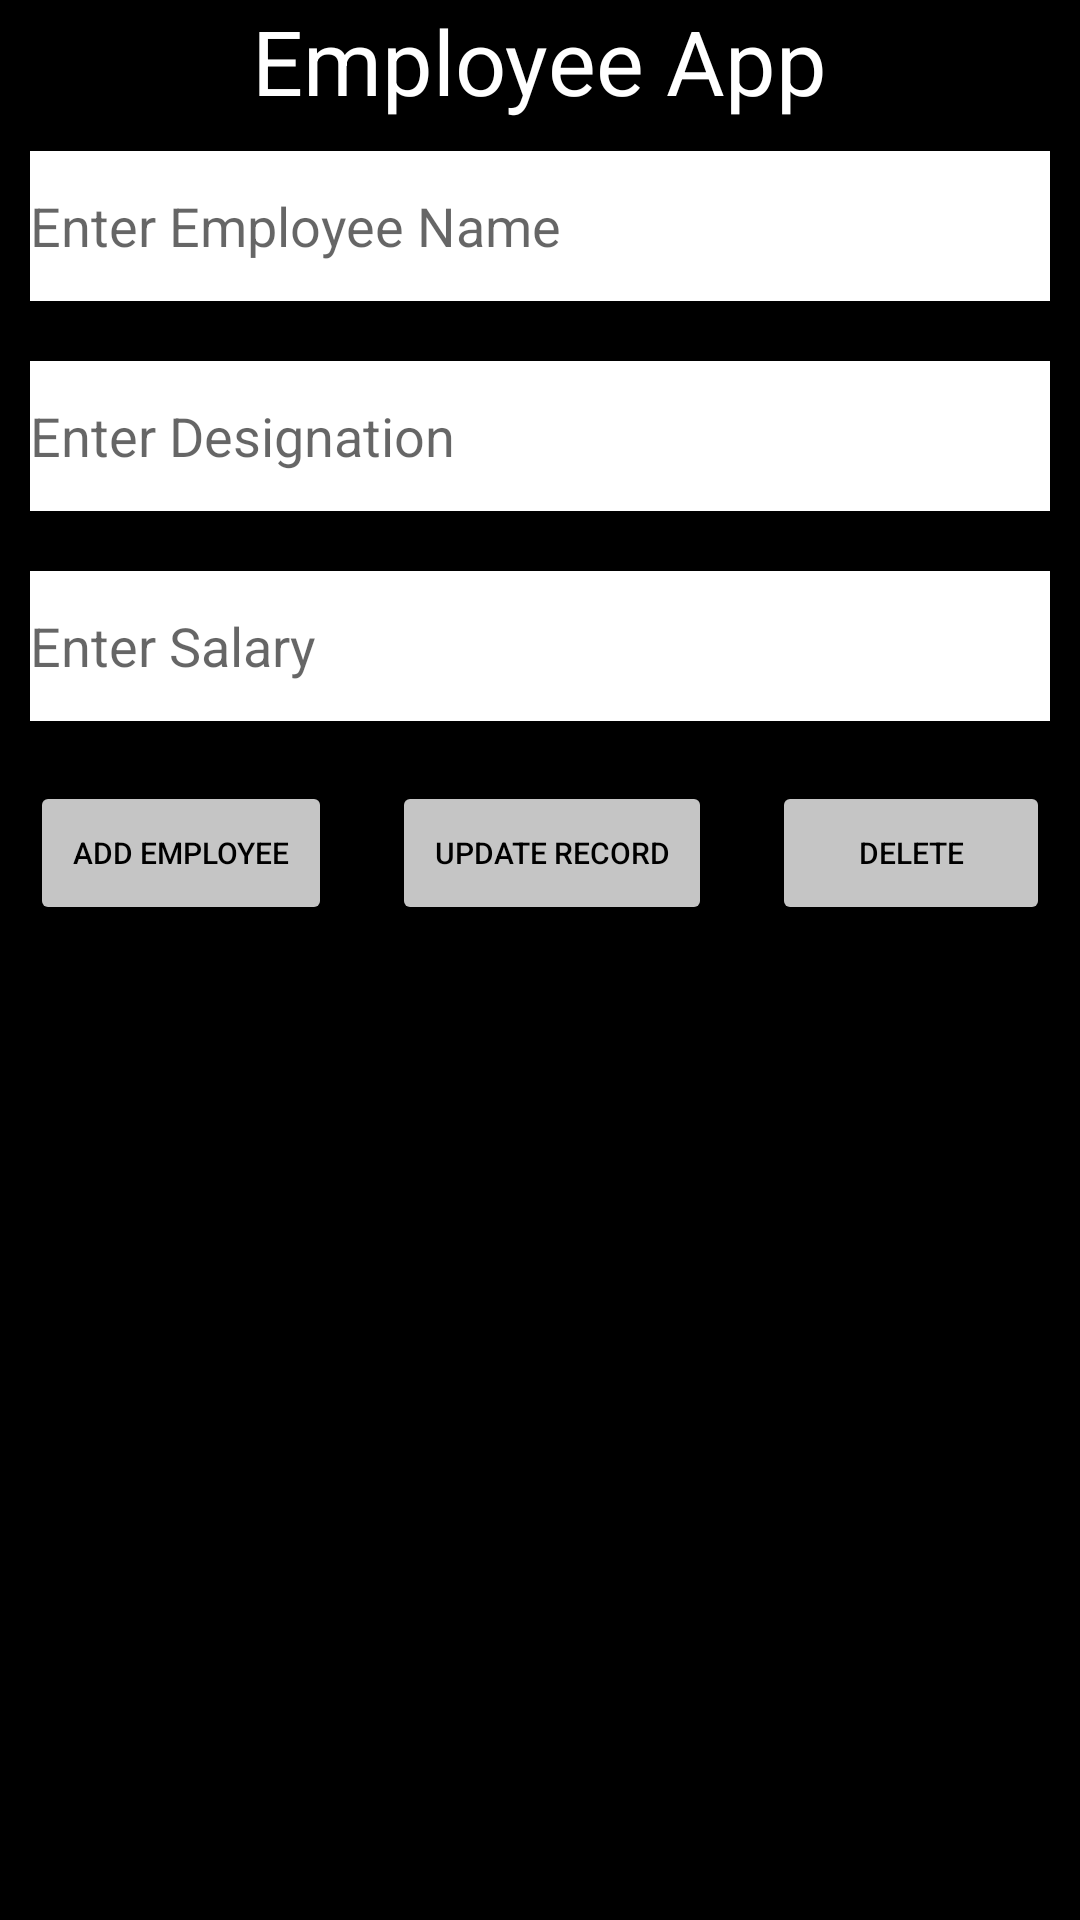

Here is an Android app screen rendered from its layout file. Give the layout XML and the strings, colors and styles it references.
<!-- AndroidManifest.xml: application theme Theme.Practical_Employee -->
<!-- res/layout/activity_main.xml -->
<?xml version="1.0" encoding="utf-8"?>
<LinearLayout xmlns:android="http://schemas.android.com/apk/res/android"
    xmlns:app="http://schemas.android.com/apk/res-auto"
    xmlns:tools="http://schemas.android.com/tools"
    android:layout_width="match_parent"
    android:layout_height="match_parent"
    android:background="@color/black"
    android:orientation="vertical">
    tools:context=".MainActivity"

    <TextView
        android:layout_width="wrap_content"
        android:layout_height="wrap_content"
        android:text="Employee App"
        android:textColor="#FFFFFF"
        android:textSize="30sp"
        android:layout_gravity="center"/>
    <EditText
        android:id="@+id/edName"
        android:layout_width="match_parent"
        android:layout_height="50dp"
        android:layout_margin="10dp"
        android:background="@color/white"
        android:hint="Enter Employee Name"/>
    <EditText
        android:id="@+id/edDes"
        android:layout_width="match_parent"
        android:layout_height="50dp"
        android:layout_margin="10dp"
        android:background="@color/white"
        android:hint="Enter Designation"/>
    <EditText
        android:id="@+id/edSalary"
        android:layout_width="match_parent"
        android:layout_height="50dp"
        android:layout_margin="10dp"
        android:background="@color/white"
        android:hint="Enter Salary"/>
    <LinearLayout
        android:layout_width="match_parent"
        android:layout_height="wrap_content"
        android:orientation="horizontal"
        android:weightSum="3">
        <Button
            android:id="@+id/btAdd"
            android:layout_width="wrap_content"
            android:layout_height="wrap_content"
            android:text="Add Employee"
            android:layout_weight="1"
            android:textSize="10sp"
            android:backgroundTint="#C5C5C5"
            android:textColor="@color/black"
            android:layout_margin="10dp"/>
        <Button
            android:id="@+id/btUpdate"
            android:layout_width="wrap_content"
            android:layout_height="wrap_content"
            android:text="Update Record"
            android:layout_weight="1"
            android:backgroundTint="#C5C5C5"
            android:textColor="@color/black"
            android:textSize="10sp"
            android:layout_margin="10dp"/>
        <Button
            android:id="@+id/btDelete"
            android:layout_width="wrap_content"
            android:layout_height="wrap_content"
            android:text="Delete"
            android:backgroundTint="#C5C5C5"
            android:textColor="@color/black"
            android:textSize="10sp"
            android:layout_weight="1"
            android:layout_margin="10dp"/>
    </LinearLayout>
    <RelativeLayout
        android:layout_width="match_parent"
        android:layout_height="match_parent">
        <androidx.recyclerview.widget.RecyclerView
            android:layout_width="match_parent"
            android:layout_height="match_parent"
            android:id="@+id/ListEmployee"/>
    </RelativeLayout>


</LinearLayout>
<!-- resources referenced by this layout -->
<resources>
  <style name="Theme.Practical_Employee" parent="Theme.MaterialComponents.DayNight.DarkActionBar">
          
          <item name="colorPrimary">@color/purple_500</item>
          <item name="colorPrimaryVariant">@color/purple_700</item>
          <item name="colorOnPrimary">@color/white</item>
          
          <item name="colorSecondary">@color/teal_200</item>
          <item name="colorSecondaryVariant">@color/teal_700</item>
          <item name="colorOnSecondary">@color/black</item>
          
          <item name="android:statusBarColor" tools:targetApi="l">?attr/colorPrimaryVariant</item>
          
      </style>
  <!-- not gathered from this repository: default colours our renderer supplied (Android Studio template values) -->
  <color name="purple_500">#FF6200EE</color>
  <color name="purple_700">#FF3700B3</color>
  <color name="teal_200">#FF03DAC5</color>
  <color name="teal_700">#FF018786</color>
  <color name="black">#FF000000</color>
  <color name="white">#FFFFFFFF</color>
</resources>
